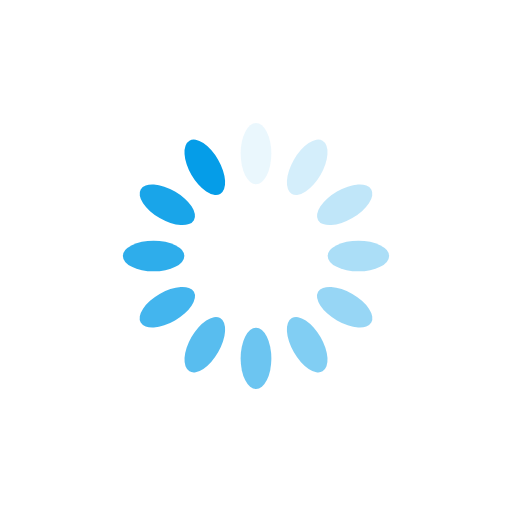
t = 0.00 s
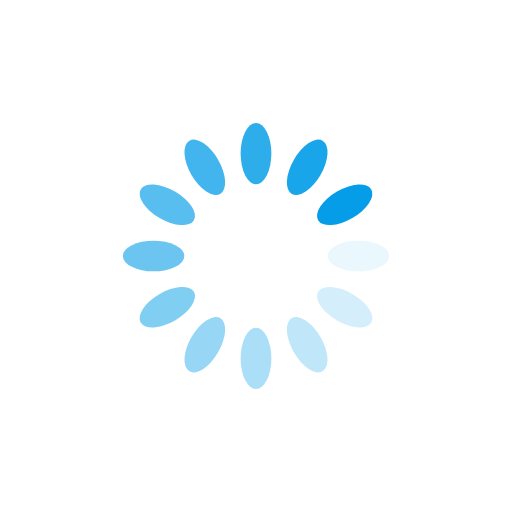
t = 0.25 s
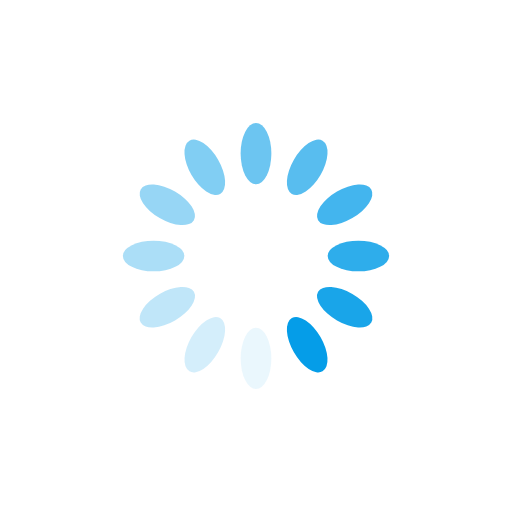
t = 0.50 s
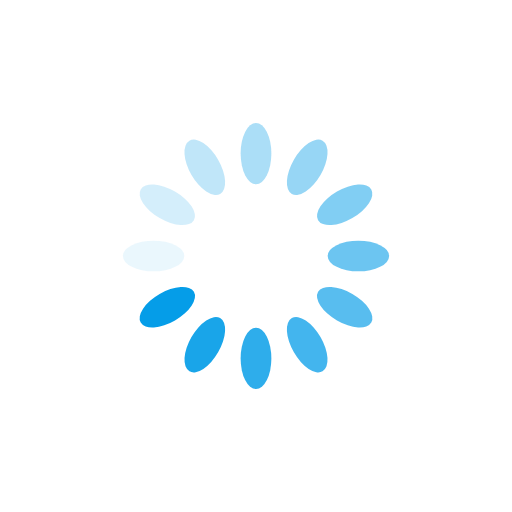
t = 0.75 s

The animated SVG that drew these frames (rendered in a browser with its animation timeline set to each time). Animation: 12 SMIL elements (animate=12); one cycle of 1.00 s, repeats indefinitely.

<?xml version="1.0" encoding="utf-8"?>
<svg xmlns="http://www.w3.org/2000/svg" xmlns:xlink="http://www.w3.org/1999/xlink" style="margin: auto; background: none; display: block; shape-rendering: auto;" width="200px" height="200px" viewBox="0 0 100 100" preserveAspectRatio="xMidYMid">
<g transform="rotate(0 50 50)">
  <rect x="47" y="24" rx="3" ry="6" width="6" height="12" fill="#059de8">
    <animate attributeName="opacity" values="1;0" keyTimes="0;1" dur="1s" begin="-0.9166666666666666s" repeatCount="indefinite"></animate>
  </rect>
</g><g transform="rotate(30 50 50)">
  <rect x="47" y="24" rx="3" ry="6" width="6" height="12" fill="#059de8">
    <animate attributeName="opacity" values="1;0" keyTimes="0;1" dur="1s" begin="-0.8333333333333334s" repeatCount="indefinite"></animate>
  </rect>
</g><g transform="rotate(60 50 50)">
  <rect x="47" y="24" rx="3" ry="6" width="6" height="12" fill="#059de8">
    <animate attributeName="opacity" values="1;0" keyTimes="0;1" dur="1s" begin="-0.75s" repeatCount="indefinite"></animate>
  </rect>
</g><g transform="rotate(90 50 50)">
  <rect x="47" y="24" rx="3" ry="6" width="6" height="12" fill="#059de8">
    <animate attributeName="opacity" values="1;0" keyTimes="0;1" dur="1s" begin="-0.6666666666666666s" repeatCount="indefinite"></animate>
  </rect>
</g><g transform="rotate(120 50 50)">
  <rect x="47" y="24" rx="3" ry="6" width="6" height="12" fill="#059de8">
    <animate attributeName="opacity" values="1;0" keyTimes="0;1" dur="1s" begin="-0.5833333333333334s" repeatCount="indefinite"></animate>
  </rect>
</g><g transform="rotate(150 50 50)">
  <rect x="47" y="24" rx="3" ry="6" width="6" height="12" fill="#059de8">
    <animate attributeName="opacity" values="1;0" keyTimes="0;1" dur="1s" begin="-0.5s" repeatCount="indefinite"></animate>
  </rect>
</g><g transform="rotate(180 50 50)">
  <rect x="47" y="24" rx="3" ry="6" width="6" height="12" fill="#059de8">
    <animate attributeName="opacity" values="1;0" keyTimes="0;1" dur="1s" begin="-0.4166666666666667s" repeatCount="indefinite"></animate>
  </rect>
</g><g transform="rotate(210 50 50)">
  <rect x="47" y="24" rx="3" ry="6" width="6" height="12" fill="#059de8">
    <animate attributeName="opacity" values="1;0" keyTimes="0;1" dur="1s" begin="-0.3333333333333333s" repeatCount="indefinite"></animate>
  </rect>
</g><g transform="rotate(240 50 50)">
  <rect x="47" y="24" rx="3" ry="6" width="6" height="12" fill="#059de8">
    <animate attributeName="opacity" values="1;0" keyTimes="0;1" dur="1s" begin="-0.25s" repeatCount="indefinite"></animate>
  </rect>
</g><g transform="rotate(270 50 50)">
  <rect x="47" y="24" rx="3" ry="6" width="6" height="12" fill="#059de8">
    <animate attributeName="opacity" values="1;0" keyTimes="0;1" dur="1s" begin="-0.16666666666666666s" repeatCount="indefinite"></animate>
  </rect>
</g><g transform="rotate(300 50 50)">
  <rect x="47" y="24" rx="3" ry="6" width="6" height="12" fill="#059de8">
    <animate attributeName="opacity" values="1;0" keyTimes="0;1" dur="1s" begin="-0.08333333333333333s" repeatCount="indefinite"></animate>
  </rect>
</g><g transform="rotate(330 50 50)">
  <rect x="47" y="24" rx="3" ry="6" width="6" height="12" fill="#059de8">
    <animate attributeName="opacity" values="1;0" keyTimes="0;1" dur="1s" begin="0s" repeatCount="indefinite"></animate>
  </rect>
</g>
<!-- [ldio] generated by https://loading.io/ --></svg>
